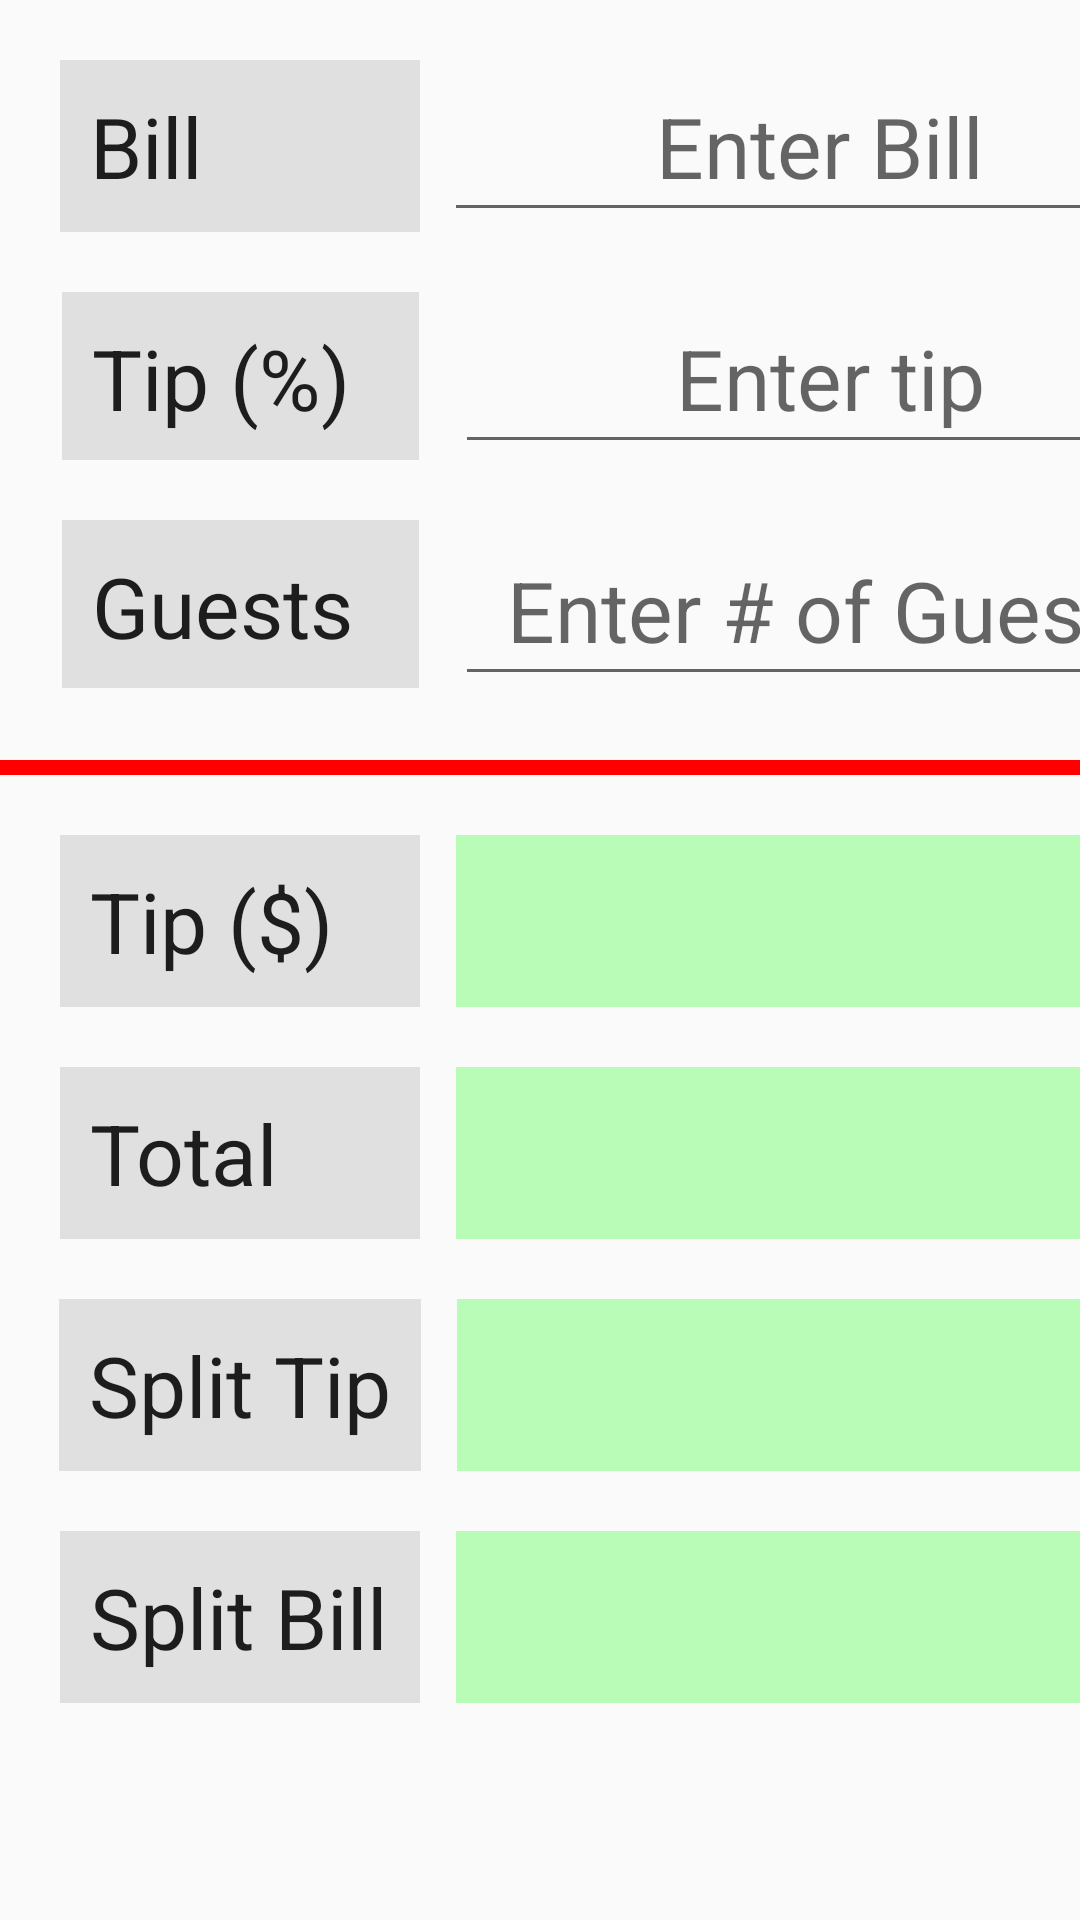

Produce the Android XML layout that renders to this screen, including the resource entries it uses.
<!-- AndroidManifest.xml: application theme Theme.HW5_TipCalcVertHoriz -->
<!-- res/layout/activity_main.xml -->
<?xml version="1.0" encoding="utf-8"?>
<android.support.constraint.ConstraintLayout xmlns:android="http://schemas.android.com/apk/res/android"
    xmlns:app="http://schemas.android.com/apk/res-auto"
    xmlns:tools="http://schemas.android.com/tools"
    android:layout_width="match_parent"
    android:layout_height="match_parent"
    tools:context=".MainActivity">

        <TextView
            android:id="@+id/label_guests_tip_total"
            style="@style/LabelStyle"
            android:layout_width="wrap_content"
            android:layout_height="wrap_content"
            android:background="@color/lightGray"
            android:minWidth="120dp"
            android:text="@string/label_total_split_tip"
            android:textSize="28sp"
            android:layout_marginTop="20dp"
            app:layout_constraintLeft_toLeftOf="@+id/label_bill"
            app:layout_constraintRight_toRightOf="@+id/label_bill"
            app:layout_constraintTop_toBottomOf="@id/label_total"
            tools:layout_conversion_wrapHeight="152"
            tools:layout_conversion_wrapWidth="222"
            />

        <TextView
            android:id="@+id/label_guests_total"
            style="@style/LabelStyle"
            android:layout_width="wrap_content"
            android:layout_height="wrap_content"
            android:background="@color/lightGray"
            android:minWidth="120dp"
            android:text="@string/label_total_split"
            android:textSize="28sp"
            android:layout_marginTop="20dp"
            app:layout_constraintLeft_toLeftOf="@+id/label_bill"
            app:layout_constraintRight_toRightOf="@+id/label_bill"
            app:layout_constraintTop_toBottomOf="@+id/label_guests_tip_total"
            tools:layout_conversion_wrapHeight="152"
            tools:layout_conversion_wrapWidth="222"

            />



        <TextView
            android:id="@+id/label_total"
            style="@style/LabelStyle"
            android:layout_width="wrap_content"
            android:layout_height="wrap_content"
            android:background="@color/lightGray"
            android:minWidth="120dp"
            android:text="@string/label_total"
            android:textSize="28sp"
            android:layout_marginTop="20dp"
            app:layout_constraintLeft_toLeftOf="@+id/label_bill"
            app:layout_constraintRight_toRightOf="@+id/label_bill"
            app:layout_constraintTop_toBottomOf="@id/label_tip"
            tools:layout_conversion_wrapHeight="152"
            tools:layout_conversion_wrapWidth="222"

            />

        <TextView
            android:id="@+id/label_tip"
            style="@style/LabelStyle"
            android:layout_width="wrap_content"
            android:layout_height="wrap_content"
            android:background="@color/lightGray"
            android:minWidth="120dp"
            android:text="@string/label_tip"
            android:textSize="28sp"
            android:layout_marginTop="20dp"
            app:layout_constraintLeft_toLeftOf="@+id/label_bill"
            app:layout_constraintRight_toRightOf="@+id/label_bill"
            app:layout_constraintTop_toBottomOf="@id/red_line"
            tools:layout_conversion_wrapHeight="152"
            tools:layout_conversion_wrapWidth="267"

            />

        <TextView
            android:id="@+id/label_bill"
            style="@style/LabelStyle"
            android:layout_width="wrap_content"
            android:layout_height="wrap_content"
            android:background="@color/lightGray"
            android:minWidth="120dp"
            android:text="@string/label_bill"
            android:textSize="28sp"
            android:layout_marginLeft="20dp"
            android:layout_marginTop="20dp"
            app:layout_constraintStart_toStartOf="parent"
            app:layout_constraintTop_toTopOf="parent"
            tools:layout_conversion_wrapHeight="152"
            tools:layout_conversion_wrapWidth="315"
            />

        <TextView
            android:id="@+id/label_tip_percent"
            style="@style/LabelStyle"
            android:layout_width="119dp"
            android:layout_height="56dp"
            android:layout_below="@+id/label_bill"
            android:layout_marginTop="20dp"
            android:background="@color/lightGray"
            android:text="@string/label_tip_percent"
            android:textSize="28sp"
            app:layout_constraintLeft_toLeftOf="@+id/label_bill"
            app:layout_constraintRight_toRightOf="@+id/label_bill"
            app:layout_constraintTop_toBottomOf="@+id/label_bill"
            tools:layout_conversion_wrapHeight="152"
            tools:layout_conversion_wrapWidth="279" />

        <TextView
            android:id="@+id/label_guests"
            style="@style/LabelStyle"
            android:layout_width="119dp"
            android:layout_height="56dp"
            android:layout_below="@+id/label_tip_percent"
            android:layout_marginTop="20dp"
            android:background="@color/lightGray"
            android:text="@string/label_guests"
            android:textSize="28sp"
            app:layout_constraintLeft_toLeftOf="@+id/label_tip_percent"
            app:layout_constraintRight_toRightOf="@+id/label_tip_percent"
            app:layout_constraintTop_toBottomOf="@+id/label_tip_percent"
            tools:layout_conversion_wrapHeight="152"
            tools:layout_conversion_wrapWidth="279" />

        <EditText
            android:id="@+id/amount_tip_percent"
            style="@style/InputStyle"
            android:layout_width="250dp"
            android:layout_height="wrap_content"
            android:layout_marginStart="12dp"
            android:layout_marginTop="20dp"
            android:ems="10"
            android:gravity="center"
            android:hint="@string/amount_tip_percent_hint"
            android:inputType="number"
            android:textColor="@color/darkBlue"
            android:textSize="28sp"
            app:layout_constraintStart_toEndOf="@+id/label_tip_percent"
            app:layout_constraintTop_toBottomOf="@+id/amount_bill"
            tools:layout_conversion_wrapHeight="152"
            tools:layout_conversion_wrapWidth="398"
            />

        <EditText
            android:id="@+id/amount_guests"
            style="@style/InputStyle"
            android:layout_width="250dp"
            android:layout_height="wrap_content"
            android:layout_marginStart="12dp"
            android:layout_marginTop="20dp"
            android:ems="10"
            android:gravity="center"
            android:hint="@string/guests_hint"
            android:inputType="number"
            android:textColor="@color/darkBlue"
            android:textSize="28sp"
            app:layout_constraintStart_toEndOf="@+id/label_guests"
            app:layout_constraintTop_toBottomOf="@+id/amount_tip_percent"
            tools:layout_conversion_wrapHeight="152"
            tools:layout_conversion_wrapWidth="398"

            />

        <EditText
            android:id="@+id/amount_bill"
            style="@style/InputStyle"
            android:layout_width="250dp"
            android:layout_height="wrap_content"
            android:layout_marginStart="8dp"
            android:layout_marginTop="20dp"
            android:ems="10"
            android:gravity="center"
            android:hint="@string/amount_bill_hint"
            android:inputType="numberDecimal"
            android:textColor="@color/darkBlue"
            android:textSize="28sp"
            app:layout_constraintStart_toEndOf="@+id/label_bill"
            app:layout_constraintTop_toTopOf="parent"
            tools:layout_conversion_wrapHeight="152"
            tools:layout_conversion_wrapWidth="337" />

        <View
            android:id="@+id/red_line"
            android:layout_width="match_parent"
            android:layout_height="5dp"
            android:layout_marginTop="100dp"
            android:background="#FF00"
            app:layout_constraintHorizontal_bias="0.606"
            app:layout_constraintLeft_toLeftOf="@id/label_bill"
            app:layout_constraintRight_toRightOf="@id/amount_bill"
            app:layout_constraintTop_toBottomOf="@+id/label_tip_percent"
            tools:layout_conversion_wrapHeight="13"

            tools:layout_conversion_wrapWidth="1080" />

        <TextView
            android:id="@+id/amount_tip"
            style="@style/OutputStyle"
            android:layout_width="250dp"
            android:layout_height="wrap_content"
            android:layout_marginStart="12dp"
            android:layout_marginTop="20dp"
            android:background="@color/lightGreen"
            android:gravity="center"
            android:textSize="28sp"
            app:layout_constraintStart_toEndOf="@+id/label_tip"
            app:layout_constraintTop_toBottomOf="@+id/red_line"
            tools:layout_conversion_wrapHeight="152"
            tools:layout_conversion_wrapWidth="52"

            />

        <TextView
            android:id="@+id/amount_total"
            style="@style/OutputStyle"
            android:layout_width="250dp"
            android:layout_height="wrap_content"
            android:layout_marginStart="12dp"
            android:layout_marginTop="20dp"
            android:background="@color/lightGreen"
            android:gravity="center"
            android:textSize="28sp"
            app:layout_constraintStart_toEndOf="@+id/label_total"
            app:layout_constraintTop_toBottomOf="@+id/amount_tip"
            tools:layout_conversion_wrapHeight="152"
            tools:layout_conversion_wrapWidth="52" />

        <TextView
            android:id="@+id/guests_tip_split"
            style="@style/OutputStyle"
            android:layout_width="250dp"
            android:layout_height="wrap_content"
            android:layout_marginStart="12dp"
            android:layout_marginTop="20dp"
            android:background="@color/lightGreen"
            android:gravity="center"
            android:textSize="28sp"
            app:layout_constraintStart_toEndOf="@+id/label_guests_tip_total"
            app:layout_constraintTop_toBottomOf="@+id/amount_total"
            tools:layout_conversion_wrapHeight="152"
            tools:layout_conversion_wrapWidth="52" />

        <TextView
            android:id="@+id/guests_total_split"
            style="@style/OutputStyle"
            android:layout_width="250dp"
            android:layout_height="wrap_content"
            android:layout_marginStart="12dp"
            android:layout_marginTop="20dp"
            android:background="@color/lightGreen"
            android:gravity="center"
            android:textSize="28sp"
            app:layout_constraintStart_toEndOf="@+id/label_guests_total"
            app:layout_constraintTop_toBottomOf="@+id/guests_tip_split"
            tools:layout_conversion_wrapHeight="152"
            tools:layout_conversion_wrapWidth="52" />



    </android.support.constraint.ConstraintLayout>
<!-- resources referenced by this layout -->
<resources>
  <color name="darkBlue">#F00F</color>
  <color name="lightGray">#DDDDDDDD</color>
  <color name="lightGreen">#40F0</color>
  <string name="amount_bill_hint">Enter Bill</string>
  <string name="amount_tip_percent_hint">Enter tip</string>
  <string name="guests_hint">Enter # of Guests</string>
  <string name="label_bill">Bill</string>
  <string name="label_guests">Guests</string>
  <string name="label_tip">Tip ($)</string>
  <string name="label_tip_percent">Tip (%)</string>
  <string name="label_total">Total</string>
  <string name="label_total_split">Split Bill</string>
  <string name="label_total_split_tip">Split Tip</string>
  <style name="InputStyle" parent="CenteredTextStyle">
          <item name="android:textColor">@color/darkBlue</item>
      </style>
  <style name="LabelStyle" parent="TextStyle">
          <item name="background">@color/lightGray</item>
      </style>
  <style name="OutputStyle" parent="CenteredTextStyle">
          <item name="background">@color/lightGreen</item>
      </style>
  <style name="Theme.HW5_TipCalcVertHoriz" parent="Theme.AppCompat.Light.NoActionBar">
          
          <item name="colorPrimary">@color/purple_500</item>
          <item name="colorPrimaryDark">@color/purple_700</item>
          <item name="colorAccent">@color/teal_200</item>
          
      </style>
  <style name="CenteredTextStyle" parent="TextStyle">
          <item name="android:gravity">center</item>
      </style>
  <style name="TextStyle" parent="@android:style/TextAppearance">
          <item name="android:layout_width">wrap_content</item>
          <item name="android:layout_height">wrap_content</item>
          <item name="android:textSize">28sp</item>
          <item name="android:padding">10dp</item>
      </style>
  <color name="purple_500">#FF6200EE</color>
  <color name="purple_700">#FF3700B3</color>
  <color name="teal_200">#FF03DAC5</color>
</resources>
